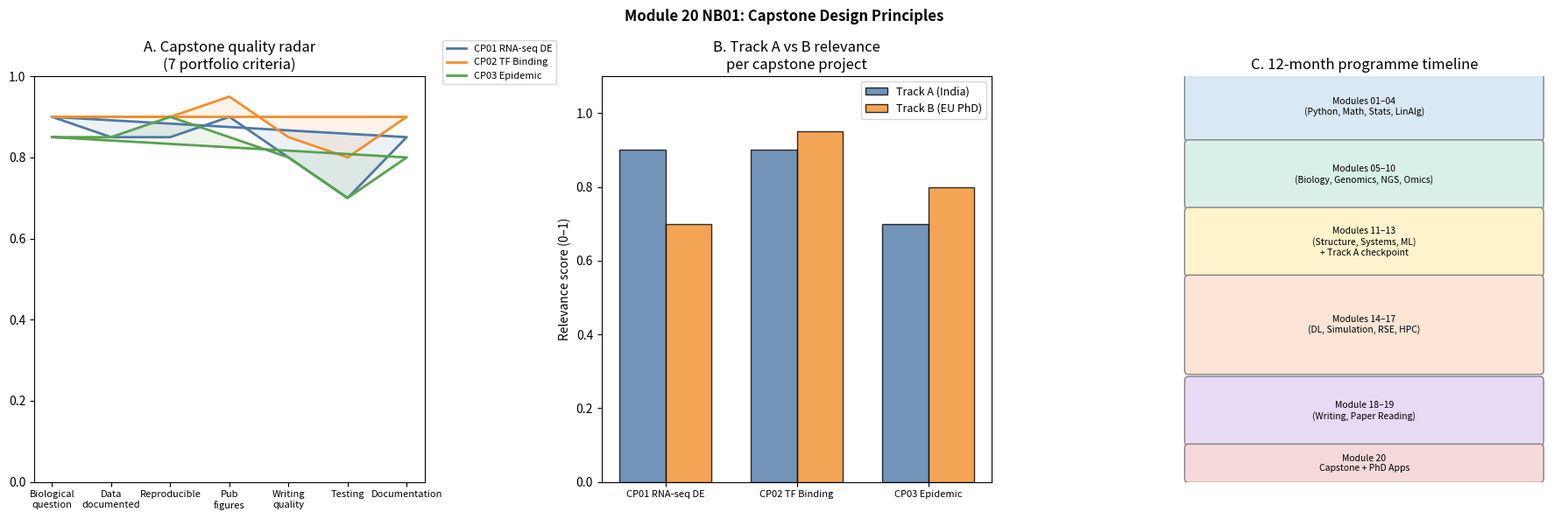

Recreate this plot in Python.
import numpy as np
import matplotlib.pyplot as plt
import matplotlib.patches as mpatches
from dataclasses import dataclass, field
from typing import List

@dataclass
class CapstoneCriteria:
    biological_question: float = 0.0   # 0–1
    data_documented:     float = 0.0
    reproducible:        float = 0.0
    pub_figures:         float = 0.0
    writing_quality:     float = 0.0
    testing:             float = 0.0
    documentation:       float = 0.0

    def score(self): return np.mean([self.biological_question, self.data_documented,
                                      self.reproducible, self.pub_figures,
                                      self.writing_quality, self.testing, self.documentation])

@dataclass
class CapstonePlanner:
    projects: List[dict] = field(default_factory=list)

    def add(self, name, sub_field, track_a, track_b, criteria: CapstoneCriteria):
        self.projects.append({'name': name, 'sub_field': sub_field,
                               'track_a': track_a, 'track_b': track_b,
                               'criteria': criteria, 'score': criteria.score()})

    def coverage(self):
        sub_fields = [p['sub_field'] for p in self.projects]
        return set(sub_fields)

    def readiness(self):
        if not self.projects: return 0.0
        return np.mean([p['score'] for p in self.projects])

# Define the three capstones
planner = CapstonePlanner()
planner.add('CP01 RNA-seq DE', 'genomics',
            track_a=0.9, track_b=0.7,
            criteria=CapstoneCriteria(0.9, 0.85, 0.85, 0.9, 0.8, 0.7, 0.85))
planner.add('CP02 TF Binding', 'ML+genomics',
            track_a=0.9, track_b=0.95,
            criteria=CapstoneCriteria(0.9, 0.9, 0.9, 0.95, 0.85, 0.8, 0.9))
planner.add('CP03 Epidemic', 'simulation',
            track_a=0.7, track_b=0.8,
            criteria=CapstoneCriteria(0.85, 0.85, 0.9, 0.85, 0.8, 0.7, 0.8))

for p in planner.projects:
    print(f"{p['name']:25} score={p['score']:.2f}  TrackA={p['track_a']:.1f}  TrackB={p['track_b']:.1f}")
print(f"\nCoverage: {planner.coverage()}")
print(f"Mean readiness: {planner.readiness():.2f}")

fig, axes = plt.subplots(1, 3, figsize=(18, 6))

# Panel A: Portfolio coverage radar
ax = axes[0]
criteria_labels = ['Biological\nquestion', 'Data\ndocumented', 'Reproducible',
                    'Pub\nfigures', 'Writing\nquality', 'Testing', 'Documentation']
n_axes = len(criteria_labels)
angles = np.linspace(0, 2*np.pi, n_axes, endpoint=False).tolist()
angles += angles[:1]

for p, color in zip(planner.projects, ['#4e79a7', '#f28e2b', '#59a14f']):
    c = p['criteria']
    vals = [c.biological_question, c.data_documented, c.reproducible,
              c.pub_figures, c.writing_quality, c.testing, c.documentation]
    vals += vals[:1]
    ax.plot(angles, vals, color=color, lw=2, label=p['name'])
    ax.fill(angles, vals, color=color, alpha=0.1)

ax.set_xticks(angles[:-1])
ax.set_xticklabels(criteria_labels, fontsize=8)
ax.set_ylim(0, 1)
ax.set_title('A. Capstone quality radar\n(7 portfolio criteria)')
ax.legend(loc='upper right', bbox_to_anchor=(1.35, 1.1), fontsize=8)

# Panel B: Track A/B relevance
ax = axes[1]
names = [p['name'] for p in planner.projects]
track_a = [p['track_a'] for p in planner.projects]
track_b = [p['track_b'] for p in planner.projects]
x = np.arange(len(names))
w = 0.35
ax.bar(x - w/2, track_a, w, label='Track A (India)', color='#4e79a7', edgecolor='black', alpha=0.8)
ax.bar(x + w/2, track_b, w, label='Track B (EU PhD)', color='#f28e2b', edgecolor='black', alpha=0.8)
ax.set_xticks(x); ax.set_xticklabels(names, fontsize=8)
ax.set_ylim(0, 1.1); ax.set_ylabel('Relevance score (0–1)')
ax.set_title('B. Track A vs B relevance\nper capstone project')
ax.legend(fontsize=9)

# Panel C: 12-month timeline
ax = axes[2]
ax.axis('off')
months = [
    (1,  2,  'Modules 01–04\n(Python, Math, Stats, LinAlg)', '#d9e8f5'),
    (3,  4,  'Modules 05–10\n(Biology, Genomics, NGS, Omics)', '#d9f0e8'),
    (5,  6,  'Modules 11–13\n(Structure, Systems, ML)\n+ Track A checkpoint', '#fff3cc'),
    (7,  9,  'Modules 14–17\n(DL, Simulation, RSE, HPC)', '#fce4d6'),
    (10, 11, 'Module 18–19\n(Writing, Paper Reading)', '#e8d9f5'),
    (12, 12, 'Module 20\nCapstone + PhD Apps', '#f5d9d9'),
]
for (m1, m2, label, color) in months:
    y = 1.0 - (m1 - 1) / 12
    h = (m2 - m1 + 1) / 12 * 0.9
    ax.add_patch(mpatches.FancyBboxPatch((0.05, y - h), 0.9, h,
                                           boxstyle='round,pad=0.01', facecolor=color,
                                           edgecolor='grey', transform=ax.transAxes))
    ax.text(0.5, y - h/2, label, transform=ax.transAxes, ha='center', va='center', fontsize=7.5)
ax.set_title('C. 12-month programme timeline')

plt.suptitle('Module 20 NB01: Capstone Design Principles', fontsize=12, fontweight='bold')
plt.tight_layout()
plt.savefig('capstone_design.png', dpi=150, bbox_inches='tight')
plt.show()
